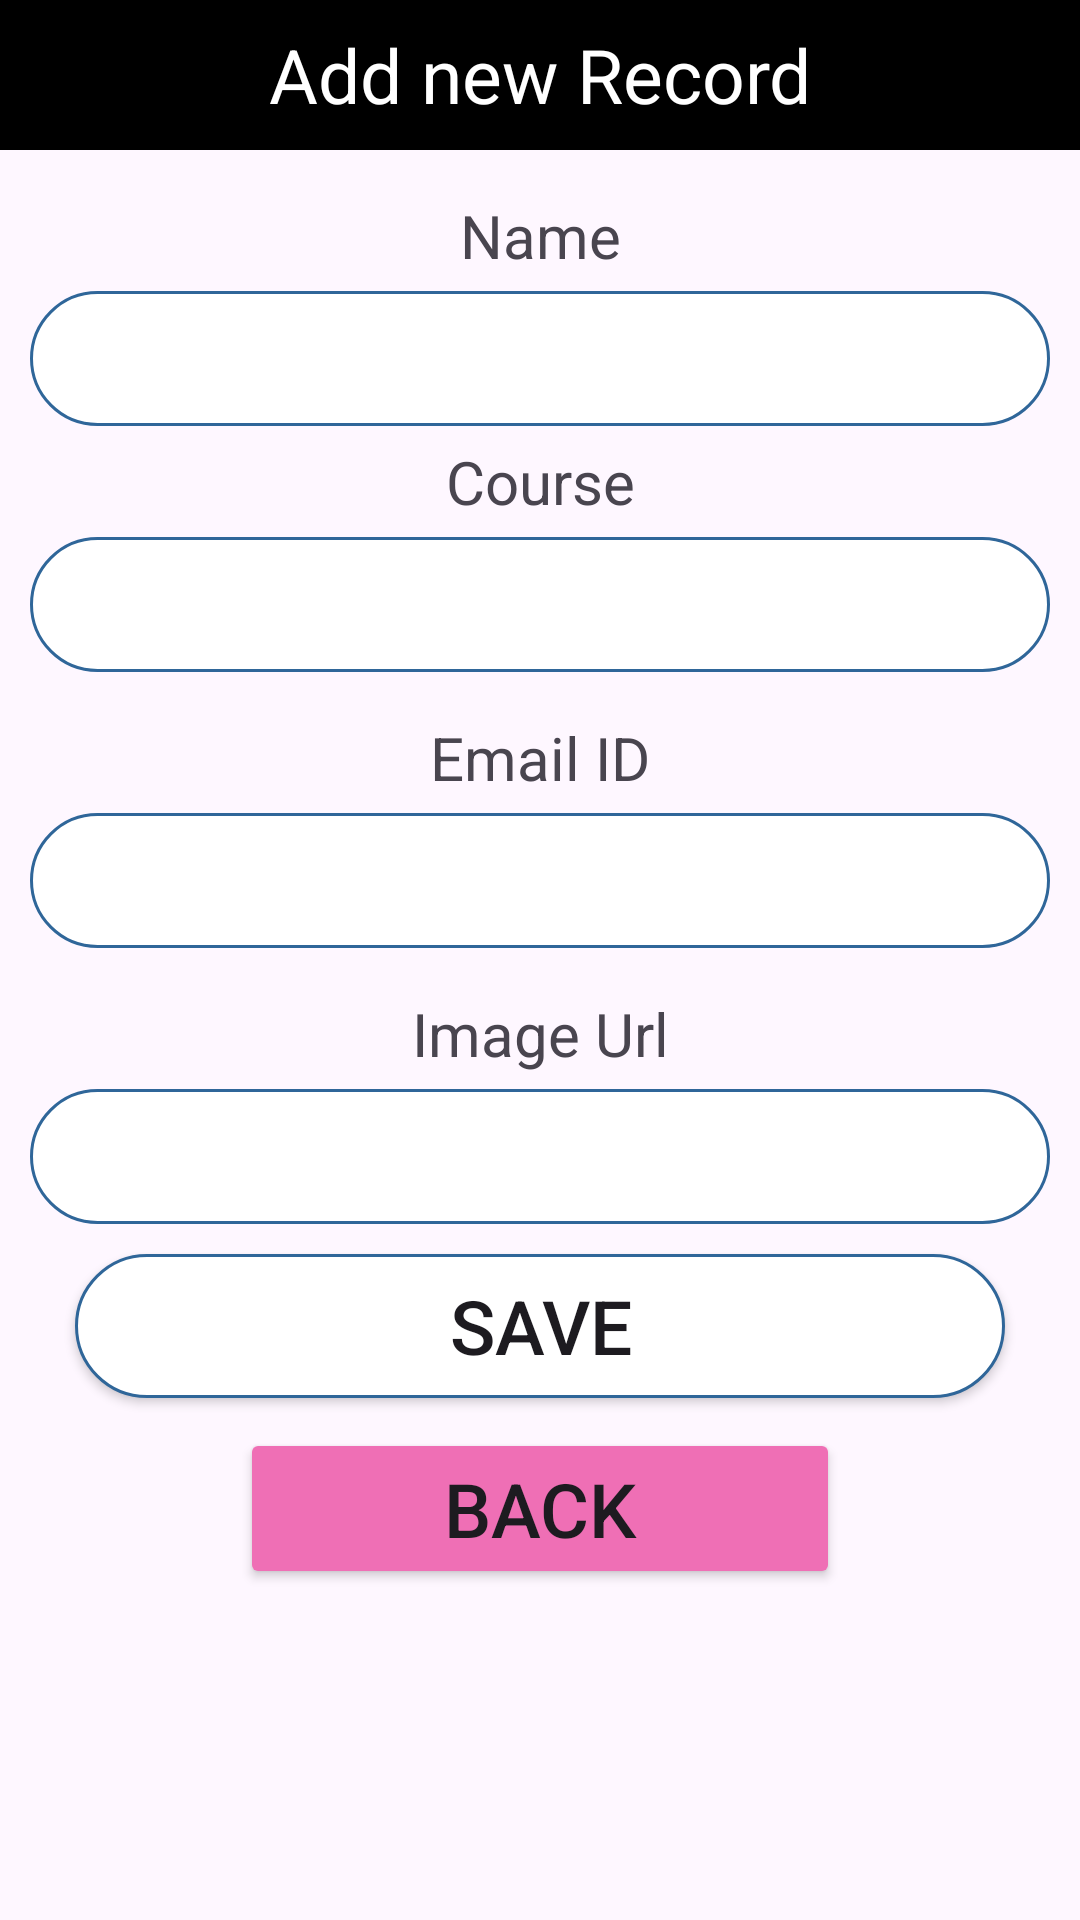

Write the Android layout XML for this screen, with the resource values it uses.
<!-- AndroidManifest.xml: application theme Theme.Fbaseapplication -->
<!-- res/layout/activity_add.xml -->
<?xml version="1.0" encoding="utf-8"?>
<LinearLayout xmlns:android="http://schemas.android.com/apk/res/android"
    android:layout_width="match_parent"
    android:layout_height="match_parent"
    android:orientation="vertical">
    <TextView
        android:layout_width="match_parent"
        android:layout_height="50dp"
        android:text="Add new Record"
        android:background="@color/black"
        android:textSize="25dp"
        android:gravity="center"
        android:textColor="#FFF"/>
    <TextView
        android:layout_width="match_parent"
        android:layout_height="wrap_content"
        android:gravity="center"
        android:textSize="20sp"
        android:layout_marginTop="15dp"
        android:layout_marginBottom="5dp"
        android:text="Name"/>
    <EditText
        android:layout_width="match_parent"
        android:layout_height="45dp"
        android:layout_marginLeft="10dp"
        android:layout_marginRight="10dp"
        android:background="@drawable/rounded"
        android:gravity="center"
        android:id="@+id/txtname"
        /><TextView
    android:layout_width="match_parent"
    android:layout_height="wrap_content"
    android:gravity="center"
    android:textSize="20sp"
    android:layout_marginTop="5dp"
    android:layout_marginBottom="5dp"
    android:text="Course"/>
    <EditText
        android:layout_width="match_parent"
        android:layout_height="45dp"
        android:layout_marginLeft="10dp"
        android:layout_marginRight="10dp"
        android:background="@drawable/rounded"
        android:gravity="center"
        android:id="@+id/txtcourse"
        />
    <TextView
        android:layout_width="match_parent"
        android:layout_height="wrap_content"
        android:gravity="center"
        android:textSize="20sp"
        android:layout_marginTop="15dp"
        android:layout_marginBottom="5dp"
        android:text="Email ID"/>
    <EditText
        android:layout_width="match_parent"
        android:layout_height="45dp"
        android:layout_marginLeft="10dp"
        android:layout_marginRight="10dp"
        android:background="@drawable/rounded"
        android:gravity="center"
        android:id="@+id/txtemail"
        />
    <TextView
        android:layout_width="match_parent"
        android:layout_height="wrap_content"
        android:gravity="center"
        android:textSize="20sp"
        android:layout_marginTop="15dp"
        android:layout_marginBottom="5dp"
        android:text="Image Url"/>
    <EditText
        android:layout_width="match_parent"
        android:layout_height="45dp"
        android:layout_marginLeft="10dp"
        android:layout_marginRight="10dp"
        android:background="@drawable/rounded"
        android:gravity="center"
        android:id="@+id/txtImageurl"/>
    <Button
        android:layout_width="match_parent"
        android:layout_height="wrap_content"
        android:layout_marginLeft="25dp"
        android:layout_marginRight="25dp"
        android:layout_marginTop="10dp"
        android:text="SAVE"
        android:textSize="25dp"
        android:background="@drawable/rounded"
        android:layout_gravity="center"
        android:id="@+id/btnAdd"/>
    <Button
        android:layout_width="200dp"
        android:layout_height="wrap_content"
        android:layout_marginLeft="25dp"
        android:layout_marginRight="25dp"
        android:layout_marginTop="10dp"
        android:text="BACK"
        android:textSize="25dp"
        android:backgroundTint="#EF6FB5"
        android:layout_gravity="center"
        android:gravity="center"
        android:id="@+id/btnBack"/>


</LinearLayout>
<!-- resources referenced by this layout -->
<resources>
  <!-- drawable rounded (drawable) -->
  <?xml version="1.0" encoding="utf-8"?>
  <shape xmlns:android="http://schemas.android.com/apk/res/android">
  <solid android:color="#FFFFFF"/>
      <stroke
          android:width="1dp"
          android:color="#2F6699"/>
      <corners
          android:radius="35dp"/>
  
  </shape>
  <style name="Theme.Fbaseapplication" parent="Base.Theme.Fbaseapplication" />
  <style name="Base.Theme.Fbaseapplication" parent="Theme.Material3.DayNight.NoActionBar">
          
          
      </style>
  <!-- not gathered from this repository: default colours our renderer supplied (Android Studio template values) -->
  <color name="black">#FF000000</color>
</resources>
